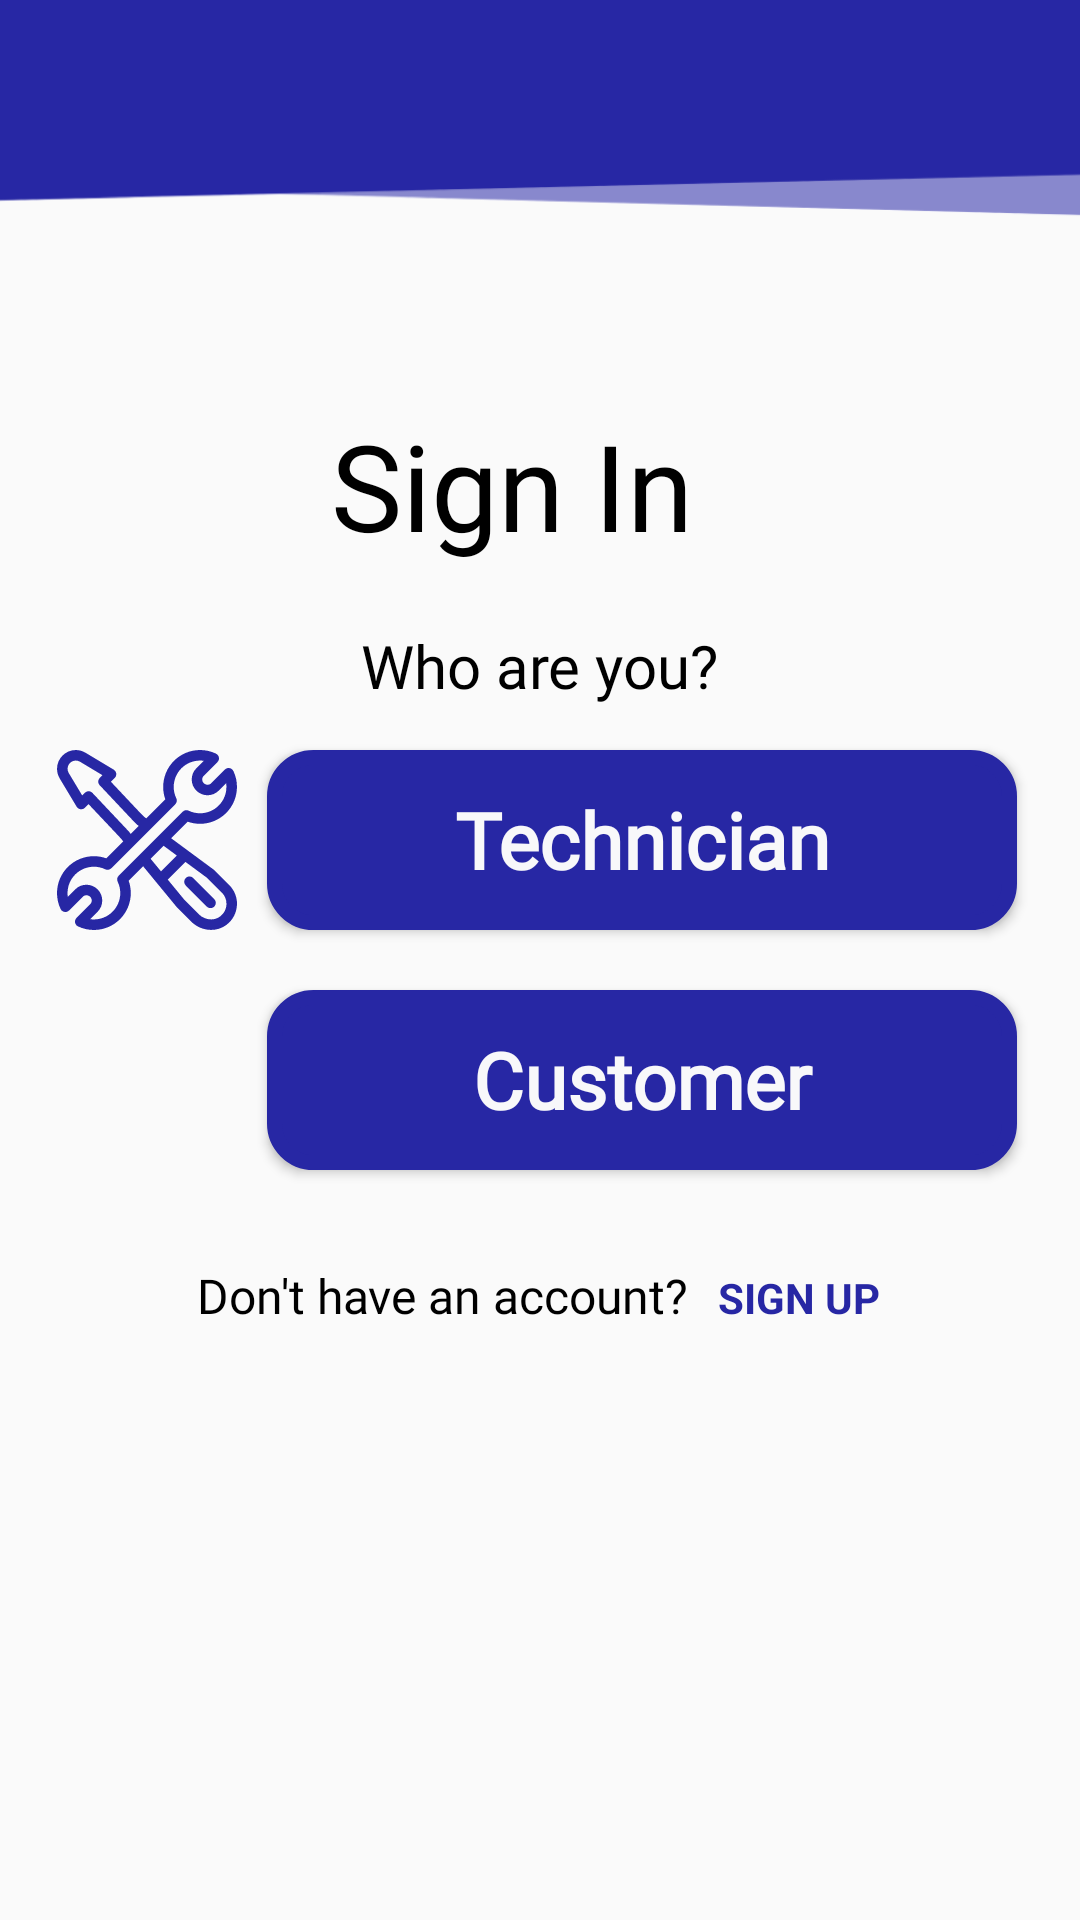

This screen was rendered from an Android layout file. Write that file and the resources it references.
<!-- AndroidManifest.xml: application theme AppTheme -->
<!-- res/layout/activity_main.xml -->
<?xml version="1.0" encoding="utf-8"?>
<androidx.constraintlayout.widget.ConstraintLayout xmlns:android="http://schemas.android.com/apk/res/android"
    xmlns:app="http://schemas.android.com/apk/res-auto"
    xmlns:tools="http://schemas.android.com/tools"
    android:layout_width="match_parent"
    android:layout_height="match_parent"
    tools:context=".MainActivity">

    <ImageView
        android:id="@+id/imageView2"
        android:layout_width="450dp"
        android:layout_height="80dp"
        android:layout_marginStart="3dp"
        android:scaleType="fitXY"
        app:layout_constraintEnd_toEndOf="parent"
        app:layout_constraintHorizontal_bias="0.6"
        app:layout_constraintStart_toStartOf="parent"
        app:layout_constraintTop_toTopOf="parent"
        app:srcCompat="@drawable/backblue" />


    <LinearLayout
        android:layout_width="wrap_content"
        android:layout_height="wrap_content"
        android:layout_marginTop="50dp"
        android:orientation="vertical"
        android:textAlignment="center"
        app:layout_constraintEnd_toEndOf="parent"
        app:layout_constraintStart_toStartOf="parent"
        app:layout_constraintTop_toBottomOf="@+id/imageView2">

        <TextView
            android:id="@+id/textView3"
            android:layout_width="wrap_content"
            android:layout_height="wrap_content"
            android:layout_gravity="center_vertical"
            android:layout_margin="5dp"
            android:fontFamily="@font/apercumono"
            android:text="Sign In"
            android:textAlignment="center"
            android:textColor="#000000"
            android:textSize="40sp"
            app:layout_constraintEnd_toEndOf="parent"
            app:layout_constraintStart_toStartOf="parent"
            app:layout_constraintTop_toBottomOf="@+id/imageView2" />

        <TextView
            android:id="@+id/textView2"
            android:layout_width="wrap_content"
            android:layout_height="wrap_content"
            android:layout_gravity="center"
            android:layout_margin="15dp"
            android:fontFamily="@font/apercumono"
            android:text="Who are you?"
            android:textColor="#000000"
            android:textSize="20sp"
            tools:layout_editor_absoluteX="136dp"
            tools:layout_editor_absoluteY="176dp" />

    </LinearLayout>

    <LinearLayout
        android:id="@+id/linearLayout2"
        android:layout_width="wrap_content"
        android:layout_height="wrap_content"
        android:layout_marginBottom="240dp"
        android:orientation="vertical"
        app:layout_constraintBottom_toBottomOf="parent"
        app:layout_constraintEnd_toEndOf="parent"
        app:layout_constraintHorizontal_bias="0.444"
        app:layout_constraintStart_toStartOf="parent">

        <LinearLayout
            android:layout_width="wrap_content"
            android:layout_height="wrap_content"
            android:layout_gravity="center_vertical"
            android:layout_margin="5dp">

            <ImageView
                android:id="@+id/imageView11"
                android:layout_width="60dp"
                android:layout_height="60dp"
                android:layout_margin="5dp"
                android:tint="#2727A4"
                app:srcCompat="@drawable/fix" />

            <Button
                android:id="@+id/btn_tech"
                android:layout_width="250dp"
                android:layout_height="60dp"
                android:layout_margin="5dp"
                android:background="@drawable/btn_bg_col"
                android:fontFamily="@font/apercumono"
                android:text="Technician"
                android:textAppearance="@style/TextAppearance.AppCompat.Body1"
                android:textColor="#F8F8FA"
                android:textSize="26sp"
                android:textStyle="bold" />

        </LinearLayout>

        <LinearLayout
            android:layout_width="wrap_content"
            android:layout_height="wrap_content"
            android:layout_gravity="center_vertical"
            android:layout_margin="5dp">

            <ImageView
                android:id="@+id/imageView12"
                android:layout_width="60dp"
                android:layout_height="60dp"
                android:layout_margin="5dp"
                android:tint="#2727A4"
                app:srcCompat="@drawable/address" />

            <Button
                android:id="@+id/btn_cust"
                android:layout_width="250dp"
                android:layout_height="60dp"
                android:layout_margin="5dp"
                android:background="@drawable/btn_bg_col"
                android:fontFamily="@font/apercumono"
                android:text="Customer"
                android:textAppearance="@style/TextAppearance.AppCompat.Body1"
                android:textColor="#F8F8FA"
                android:textSize="26sp"
                android:textStyle="bold" />

        </LinearLayout>


    </LinearLayout>

    <LinearLayout
        android:layout_width="wrap_content"
        android:layout_height="wrap_content"
        android:layout_marginTop="16dp"
        app:layout_constraintEnd_toEndOf="parent"
        app:layout_constraintHorizontal_bias="0.495"
        app:layout_constraintStart_toStartOf="parent"
        app:layout_constraintTop_toBottomOf="@+id/linearLayout2">

        <TextView
            android:id="@+id/text"
            android:layout_width="wrap_content"
            android:layout_height="wrap_content"
            android:layout_margin="5dp"
            android:fontFamily="@font/apercumono"
            android:text="Don't have an account?"
            android:textColor="#000000"
            android:textSize="16sp" />

        <TextView
            android:id="@+id/txt_signup"
            android:layout_width="wrap_content"
            android:layout_height="wrap_content"
            android:layout_margin="5dp"
            android:text="SIGN UP"
            android:textColor="#2727A4"
            android:textStyle="bold" />
    </LinearLayout>

</androidx.constraintlayout.widget.ConstraintLayout>
<!-- resources referenced by this layout -->
<resources>
  <!-- drawable backblue: png bitmap (drawable-xxhdpi, 5191 bytes) -->
  <!-- drawable btn_bg_col (drawable) -->
  <?xml version="1.0" encoding="utf-8"?>
  <shape xmlns:android="http://schemas.android.com/apk/res/android"
      android:shape="rectangle">
      <solid android:color="#2727a4"/>
      <stroke android:width="5dp"/>
      <stroke android:color="#2727a4"/>
      <corners android:radius="13dp"/>
  </shape>
  <!-- drawable fix: vector/xml drawable (drawable-xxhdpi, 3432 chars, omitted) -->
  <style name="AppTheme" parent="Theme.AppCompat.Light.NoActionBar">
          <item name="colorPrimary">#2727A4</item>
          <item name="colorPrimaryDark">#2727A4</item>
          <item name="colorAccent">#2727A4</item>
      </style>
</resources>
